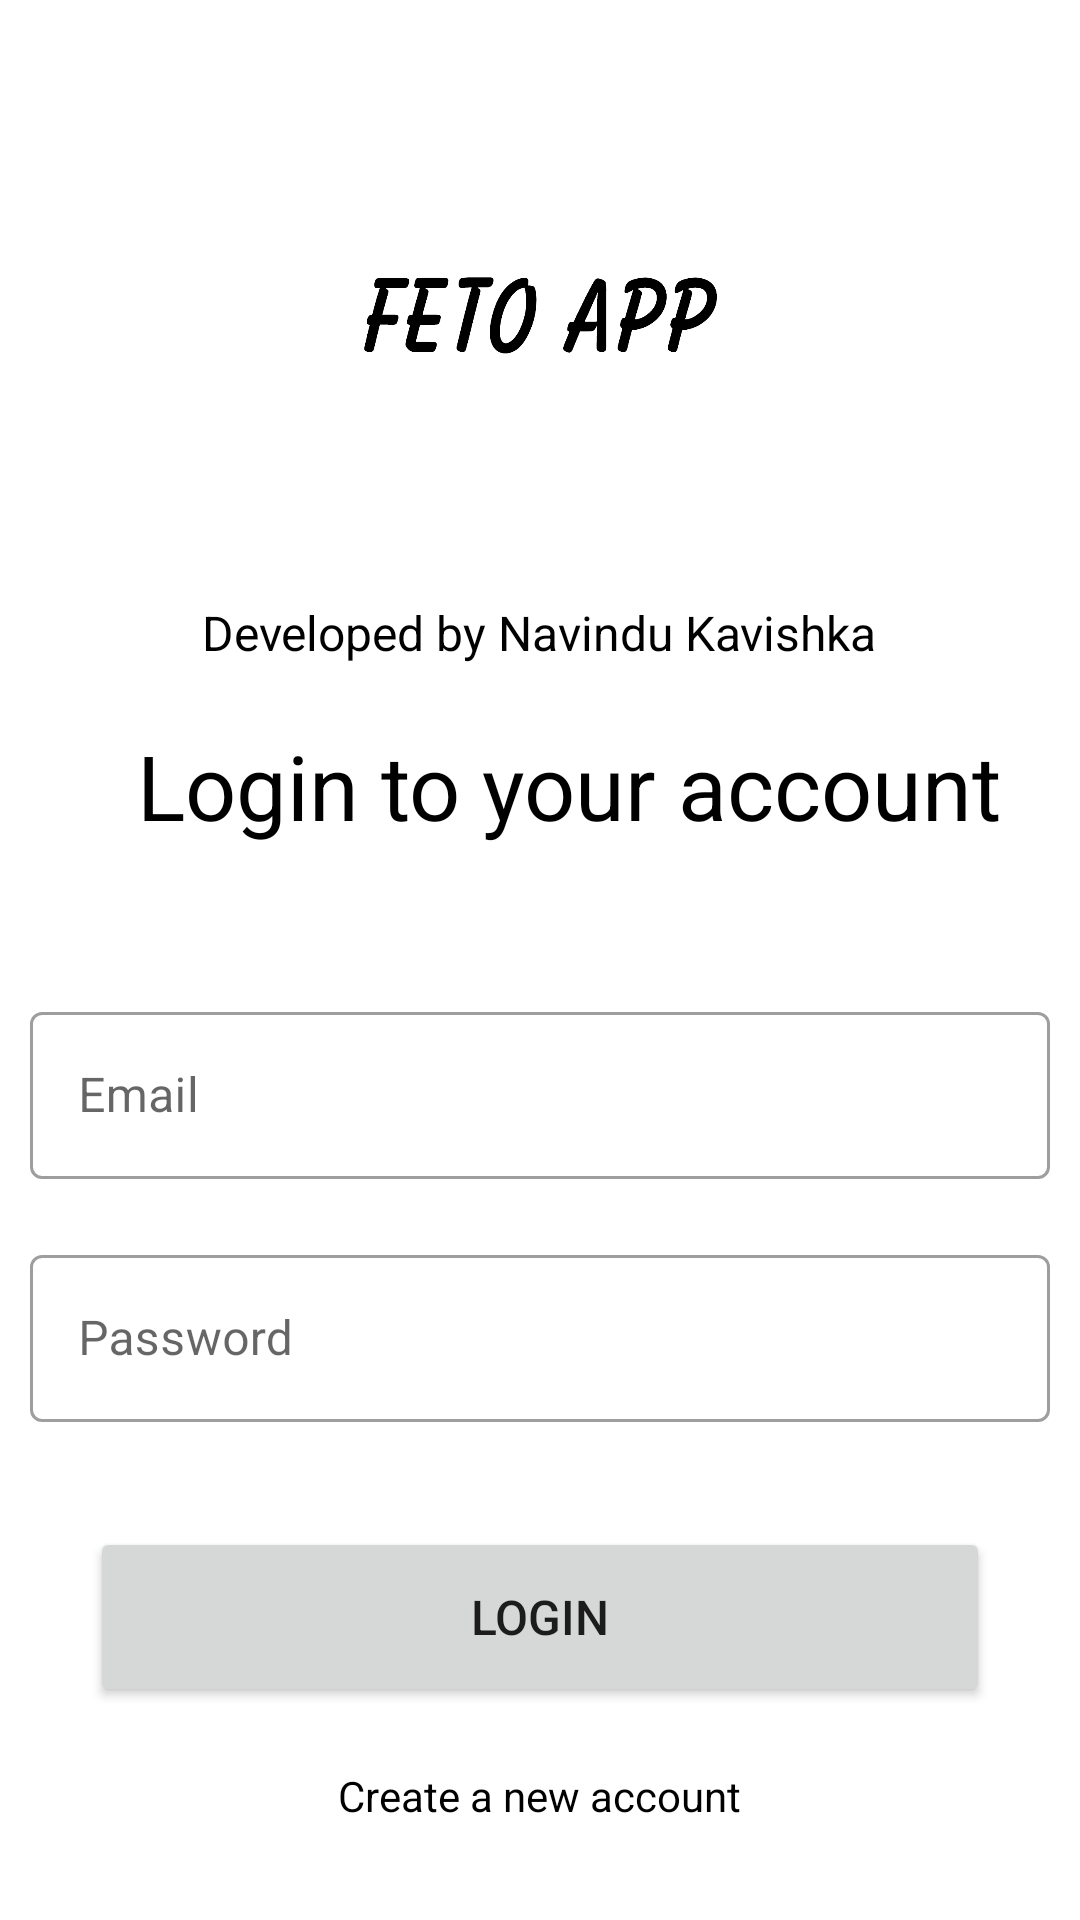

Android layout source for this screen:
<!-- AndroidManifest.xml: application theme Theme.FetoApp -->
<!-- res/layout/activity_sign_in.xml -->
<?xml version="1.0" encoding="utf-8"?>
<layout xmlns:android="http://schemas.android.com/apk/res/android"
    xmlns:app="http://schemas.android.com/apk/res-auto"
    xmlns:tools="http://schemas.android.com/tools">

    <ScrollView
        android:layout_width="match_parent"
        android:layout_height="match_parent"
        >
        <LinearLayout
            android:layout_width="match_parent"
            android:orientation="vertical"
            android:gravity="center"
            android:background="@color/white"
            android:layout_height="wrap_content"
            >


            <ImageView
                android:layout_marginTop="30dp"
                android:layout_width="150dp"
                android:layout_height="150dp"
                android:layout_marginBottom="20dp"
                android:src="@drawable/feto"/>

            <TextView
                android:layout_width="wrap_content"
                android:layout_height="wrap_content"
                android:layout_gravity="center"
                android:text="@string/dev"
                android:textColor="@color/black"
                android:textSize="16sp"
                android:layout_marginBottom="20dp"/>


            <TextView
                android:id="@+id/titleText"
                android:layout_width="wrap_content"
                android:layout_height="wrap_content"
                android:layout_marginBottom="40dp"
                android:gravity="start"
                android:textColor="@color/black"
                android:text="@string/loginBanner"
                android:layout_marginLeft="10dp"
                android:textSize="30sp" />

            <com.google.android.material.textfield.TextInputLayout
                android:layout_width="fill_parent"
                android:layout_height="wrap_content"
                style="@style/Widget.MaterialComponents.TextInputLayout.OutlinedBox"
                android:layout_margin="10dp"
                android:background="@android:color/transparent"
                app:boxBackgroundColor="@android:color/transparent">

                <EditText
                    android:id="@+id/loginetemail"
                    android:layout_width="match_parent"
                    android:layout_height="wrap_content"
                    android:ems="10"
                    android:hint="@string/emailLbl"
                    android:importantForAutofill="no"
                    android:inputType="textEmailAddress"
                    android:maxLength="25"
                    android:paddingStart="10dp"
                    android:paddingEnd="0dp"
                    tools:background="@android:color/transparent" />
            </com.google.android.material.textfield.TextInputLayout>

            <com.google.android.material.textfield.TextInputLayout
                android:id="@+id/editTextPasswordInputLayout"
                android:layout_width="fill_parent"
                android:layout_height="wrap_content"
                style="@style/Widget.MaterialComponents.TextInputLayout.OutlinedBox"
                android:layout_margin="10dp"
                android:background="@android:color/transparent"
                android:padding="0dp"
                app:boxBackgroundColor="@android:color/transparent">

                <EditText
                    android:id="@+id/loginetpassword"
                    android:layout_width="match_parent"
                    android:layout_height="wrap_content"
                    android:layout_marginTop="20dp"
                    android:ems="10"
                    android:hint="@string/passwordLbl"
                    android:importantForAutofill="no"
                    android:inputType="textPassword"
                    android:maxLength="25"
                    android:paddingStart="10dp"
                    android:paddingEnd="0dp"
                    tools:background="@android:color/transparent" />
            </com.google.android.material.textfield.TextInputLayout>


            <Button
                android:id="@+id/loginButton"
                android:layout_width="300dp"
                android:layout_height="60dp"
                android:text="@string/loginBtn"
                android:textSize="16sp"
                android:layout_marginTop="25dp"
                />

            <TextView
                android:layout_width="wrap_content"
                android:id="@+id/signInTextToSignUp"
                android:layout_height="wrap_content"
                android:text="@string/newAccLink"
                android:layout_marginTop="20dp"
                android:textColor="@color/black"/>



        </LinearLayout>
    </ScrollView>
</layout>
<!-- resources referenced by this layout -->
<resources>
  <!-- drawable feto: png bitmap (drawable, 21554 bytes) -->
  <string name="dev">Developed by Navindu Kavishka</string>
  <string name="emailLbl">Email</string>
  <string name="loginBanner">Login to your account</string>
  <string name="loginBtn">Login</string>
  <string name="newAccLink">Create a new account</string>
  <string name="passwordLbl">Password</string>
  <style name="Theme.FetoApp" parent="Theme.MaterialComponents.Light.NoActionBar">
          
          <item name="colorPrimary">@color/colorPrimary</item>
          <item name="colorPrimaryDark">@color/colorPrimaryDark</item>
          <item name="colorAccent">@color/colorAccent</item>
      </style>
  <!-- not gathered from this repository: default colours our renderer supplied (Android Studio template values) -->
  <color name="black">#FF000000</color>
  <color name="white">#FFFFFFFF</color>
  <color name="colorPrimary">#FF6200EE</color>
  <color name="colorPrimaryDark">#FF3700B3</color>
  <color name="colorAccent">#FF03DAC5</color>
</resources>
